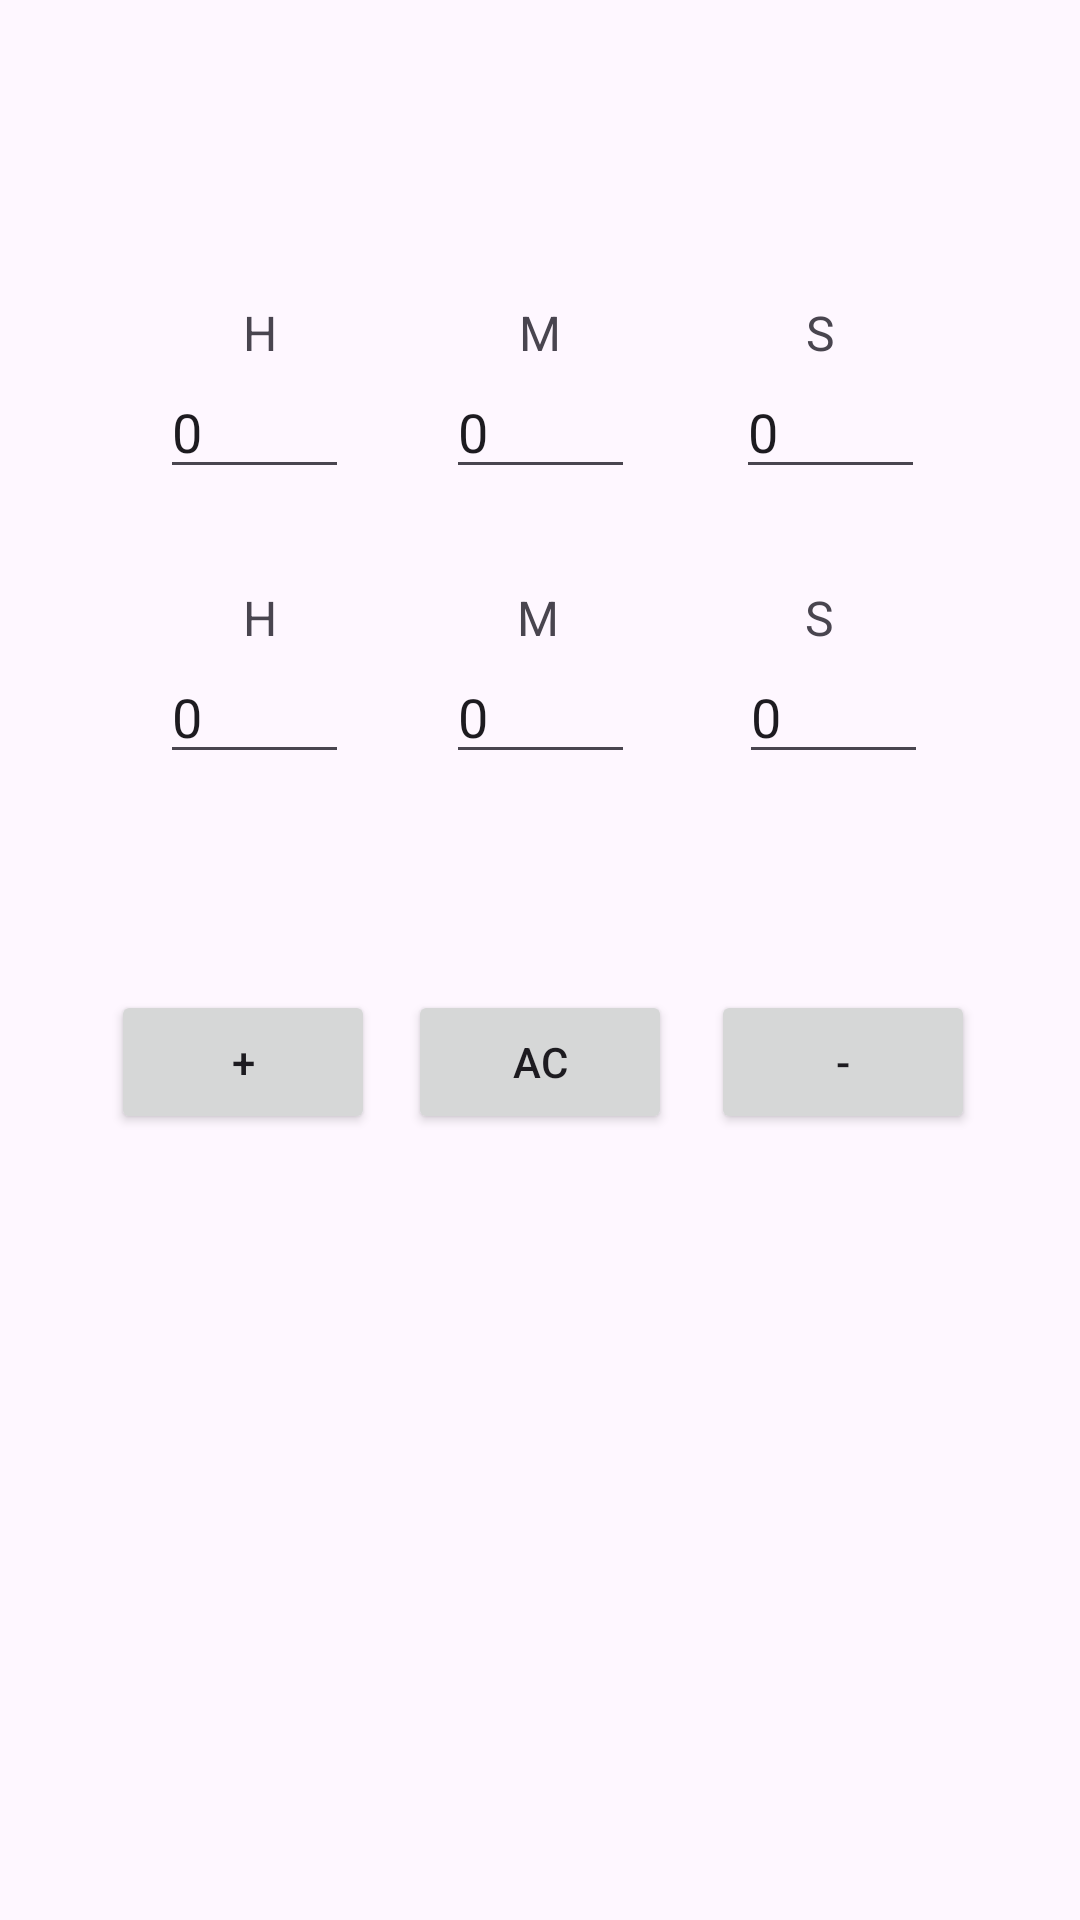

The Android layout XML behind this screen, and the referenced resources:
<!-- AndroidManifest.xml: application theme Theme.KalkulatorCzasu -->
<!-- res/layout/activity_third.xml -->
<?xml version="1.0" encoding="utf-8"?>
<androidx.constraintlayout.widget.ConstraintLayout xmlns:android="http://schemas.android.com/apk/res/android"
    xmlns:app="http://schemas.android.com/apk/res-auto"
    xmlns:tools="http://schemas.android.com/tools"
    android:layout_width="match_parent"
    android:layout_height="match_parent"
    tools:context=".ThirdActivity">

    <EditText
        android:id="@+id/s2Edit"
        android:layout_width="wrap_content"
        android:layout_height="wrap_content"
        android:ems="3"
        android:inputType="number"
        android:text="0"
        app:layout_constraintEnd_toEndOf="parent"
        app:layout_constraintHorizontal_bias="0.405"
        app:layout_constraintStart_toEndOf="@+id/m2Edit"
        app:layout_constraintTop_toBottomOf="@+id/s2Text" />

    <TextView
        android:id="@+id/s2Text"
        android:layout_width="wrap_content"
        android:layout_height="wrap_content"
        android:text="S"
        android:textSize="16sp"
        app:layout_constraintEnd_toEndOf="parent"
        app:layout_constraintStart_toEndOf="@+id/m2Text"
        app:layout_constraintTop_toTopOf="@+id/m2Text" />

    <TextView
        android:id="@+id/m2Text"
        android:layout_width="wrap_content"
        android:layout_height="wrap_content"
        android:layout_marginTop="32dp"
        android:text="M"
        android:textSize="16sp"
        app:layout_constraintEnd_toEndOf="parent"
        app:layout_constraintHorizontal_bias="0.498"
        app:layout_constraintStart_toStartOf="parent"
        app:layout_constraintTop_toBottomOf="@+id/m1Edit" />

    <EditText
        android:id="@+id/m2Edit"
        android:layout_width="wrap_content"
        android:layout_height="wrap_content"
        android:ems="3"
        android:inputType="number"
        android:text="0"
        app:layout_constraintEnd_toEndOf="parent"
        app:layout_constraintStart_toStartOf="parent"
        app:layout_constraintTop_toBottomOf="@+id/m2Text" />

    <TextView
        android:id="@+id/h2Text"
        android:layout_width="wrap_content"
        android:layout_height="wrap_content"
        android:layout_marginTop="100dp"
        android:text="H"
        android:textSize="16sp"
        app:layout_constraintEnd_toStartOf="@+id/m1Text"
        app:layout_constraintStart_toStartOf="parent"
        app:layout_constraintTop_toTopOf="parent" />

    <EditText
        android:id="@+id/h2Edit"
        android:layout_width="wrap_content"
        android:layout_height="wrap_content"
        android:ems="3"
        android:inputType="number"
        android:text="0"
        app:layout_constraintEnd_toStartOf="@+id/m2Edit"
        app:layout_constraintHorizontal_bias="0.621"
        app:layout_constraintStart_toStartOf="parent"
        app:layout_constraintTop_toBottomOf="@+id/h1Text" />

    <TextView
        android:id="@+id/s1Text"
        android:layout_width="wrap_content"
        android:layout_height="wrap_content"
        android:layout_marginTop="100dp"
        android:text="S"
        android:textSize="16sp"
        app:layout_constraintEnd_toEndOf="parent"
        app:layout_constraintStart_toEndOf="@+id/m1Text"
        app:layout_constraintTop_toTopOf="parent" />

    <EditText
        android:id="@+id/s1Edit"
        android:layout_width="wrap_content"
        android:layout_height="wrap_content"
        android:ems="3"
        android:inputType="number"
        android:text="0"
        app:layout_constraintEnd_toEndOf="parent"
        app:layout_constraintHorizontal_bias="0.396"
        app:layout_constraintStart_toEndOf="@+id/m1Edit"
        app:layout_constraintTop_toBottomOf="@+id/m1Text" />

    <TextView
        android:id="@+id/m1Text"
        android:layout_width="wrap_content"
        android:layout_height="wrap_content"
        android:layout_marginTop="100dp"
        android:text="M"
        android:textSize="16sp"
        app:layout_constraintEnd_toEndOf="parent"
        app:layout_constraintStart_toStartOf="parent"
        app:layout_constraintTop_toTopOf="parent" />

    <EditText
        android:id="@+id/m1Edit"
        android:layout_width="wrap_content"
        android:layout_height="wrap_content"
        android:ems="3"
        android:inputType="number"
        android:text="0"
        app:layout_constraintEnd_toEndOf="parent"
        app:layout_constraintStart_toStartOf="parent"
        app:layout_constraintTop_toBottomOf="@+id/m1Text" />

    <TextView
        android:id="@+id/h1Text"
        android:layout_width="wrap_content"
        android:layout_height="wrap_content"
        android:text="H"
        android:textSize="16sp"
        app:layout_constraintEnd_toStartOf="@+id/m1Text"
        app:layout_constraintStart_toStartOf="parent"
        app:layout_constraintTop_toTopOf="@+id/m2Text" />

    <EditText
        android:id="@+id/h1Edit"
        android:layout_width="wrap_content"
        android:layout_height="wrap_content"
        android:ems="3"
        android:inputType="number"
        android:text="0"
        app:layout_constraintEnd_toStartOf="@+id/m1Edit"
        app:layout_constraintHorizontal_bias="0.621"
        app:layout_constraintStart_toStartOf="parent"
        app:layout_constraintTop_toBottomOf="@+id/m1Text" />

    <Button
        android:id="@+id/resetButton"
        android:layout_width="wrap_content"
        android:layout_height="wrap_content"
        android:layout_marginTop="72dp"
        android:text="AC"
        app:layout_constraintEnd_toEndOf="parent"
        app:layout_constraintStart_toStartOf="parent"
        app:layout_constraintTop_toBottomOf="@+id/m2Edit" />

    <Button
        android:id="@+id/addHMSButton"
        android:layout_width="wrap_content"
        android:layout_height="wrap_content"
        android:text="+"
        app:layout_constraintEnd_toStartOf="@+id/resetButton"
        app:layout_constraintHorizontal_bias="0.77"
        app:layout_constraintStart_toStartOf="parent"
        app:layout_constraintTop_toTopOf="@+id/resetButton" />

    <Button
        android:id="@+id/subHMSButton"
        android:layout_width="wrap_content"
        android:layout_height="wrap_content"
        android:text="-"
        app:layout_constraintEnd_toEndOf="parent"
        app:layout_constraintHorizontal_bias="0.271"
        app:layout_constraintStart_toEndOf="@+id/resetButton"
        app:layout_constraintTop_toTopOf="@+id/resetButton" />
</androidx.constraintlayout.widget.ConstraintLayout>
<!-- resources referenced by this layout -->
<resources>
  <style name="Theme.KalkulatorCzasu" parent="Base.Theme.KalkulatorCzasu" />
  <style name="Base.Theme.KalkulatorCzasu" parent="Theme.Material3.DayNight.NoActionBar">
          
          
      </style>
</resources>
